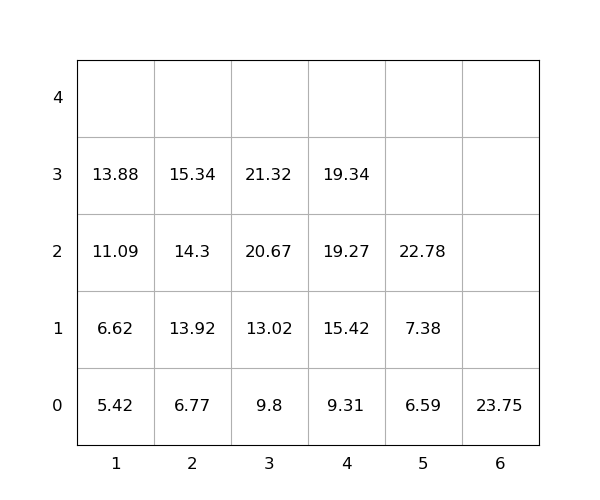

Data behind this chart, as committed beside it:
idx, loc_x, loc_y, loc_z, weight, group, score, seq, reloc, size(ft)
1, 3, 0, 0, 9.8, 0, 9.8, 1, 0, 20
2, 4, 0, 0, 9.31, 0, 9.31, 2, 0, 20
3, 3, 0, 1, 13.02, 0, 13.02, 3, 0, 20
4, 3, 0, 2, 20.67, 0, 20.67, 4, 0, 20
5, 3, 0, 3, 21.32, 0, 21.32, 5, 0, 20
6, 2, 0, 0, 6.77, 0, 6.77, 6, 0, 20
7, 4, 0, 1, 15.42, 0, 15.42, 7, 0, 20
8, 5, 0, 0, 6.59, 0, 6.59, 8, 0, 20
9, 2, 0, 1, 13.92, 0, 13.92, 9, 0, 20
10, 4, 0, 2, 19.27, 0, 19.27, 10, 0, 20
11, 2, 0, 2, 14.3, 0, 14.3, 11, 0, 20
12, 2, 0, 3, 15.34, 0, 15.34, 12, 0, 20
13, 6, 0, 0, 23.75, 0, 23.75, 13, 0, 20
14, 1, 0, 0, 5.42, 0, 5.42, 14, 0, 20
15, 1, 0, 1, 6.62, 0, 6.62, 15, 0, 20
16, 1, 0, 2, 11.09, 0, 11.09, 16, 0, 20
17, 5, 0, 1, 7.38, 0, 7.38, 17, 0, 20
18, 1, 0, 3, 13.88, 0, 13.88, 18, 0, 20
19, 5, 0, 2, 22.78, 0, 22.78, 19, 0, 20
20, 4, 0, 3, 19.34, 0, 19.34, 20, 0, 20
